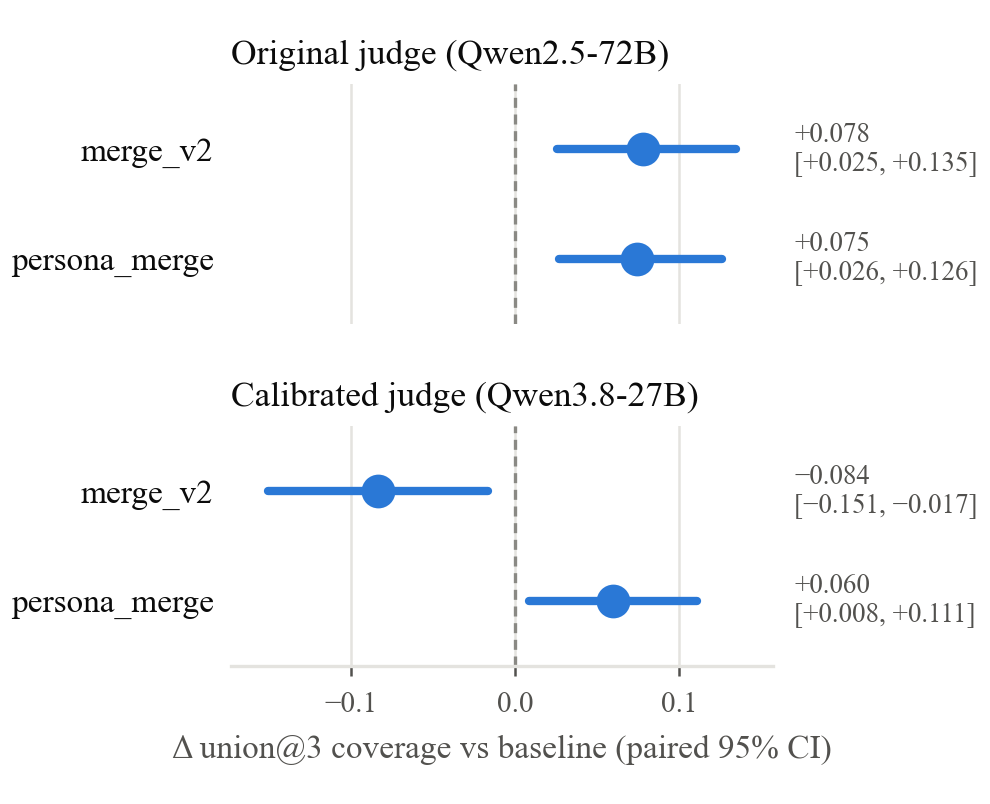

Source data for this figure (header and first rows):
panel, label, arm, reference, weight, delta, lo, hi, p, n
Original judge (Qwen2.5-72B), merge_v2, merge_v2, baseline, uniform, 0.0783, 0.0253, 0.1347, 0.0026, 60
Original judge (Qwen2.5-72B), persona_merge, persona_merge, baseline, uniform, 0.0746, 0.0265, 0.1264, 0.0020, 60
Calibrated judge (Qwen3.8-27B), merge_v2, merge_v2, baseline, uniform, -0.0837, -0.1506, -0.0168, 0.0162, 60
Calibrated judge (Qwen3.8-27B), persona_merge, persona_merge, baseline, uniform, 0.0599, 0.0082, 0.1112, 0.0242, 60
